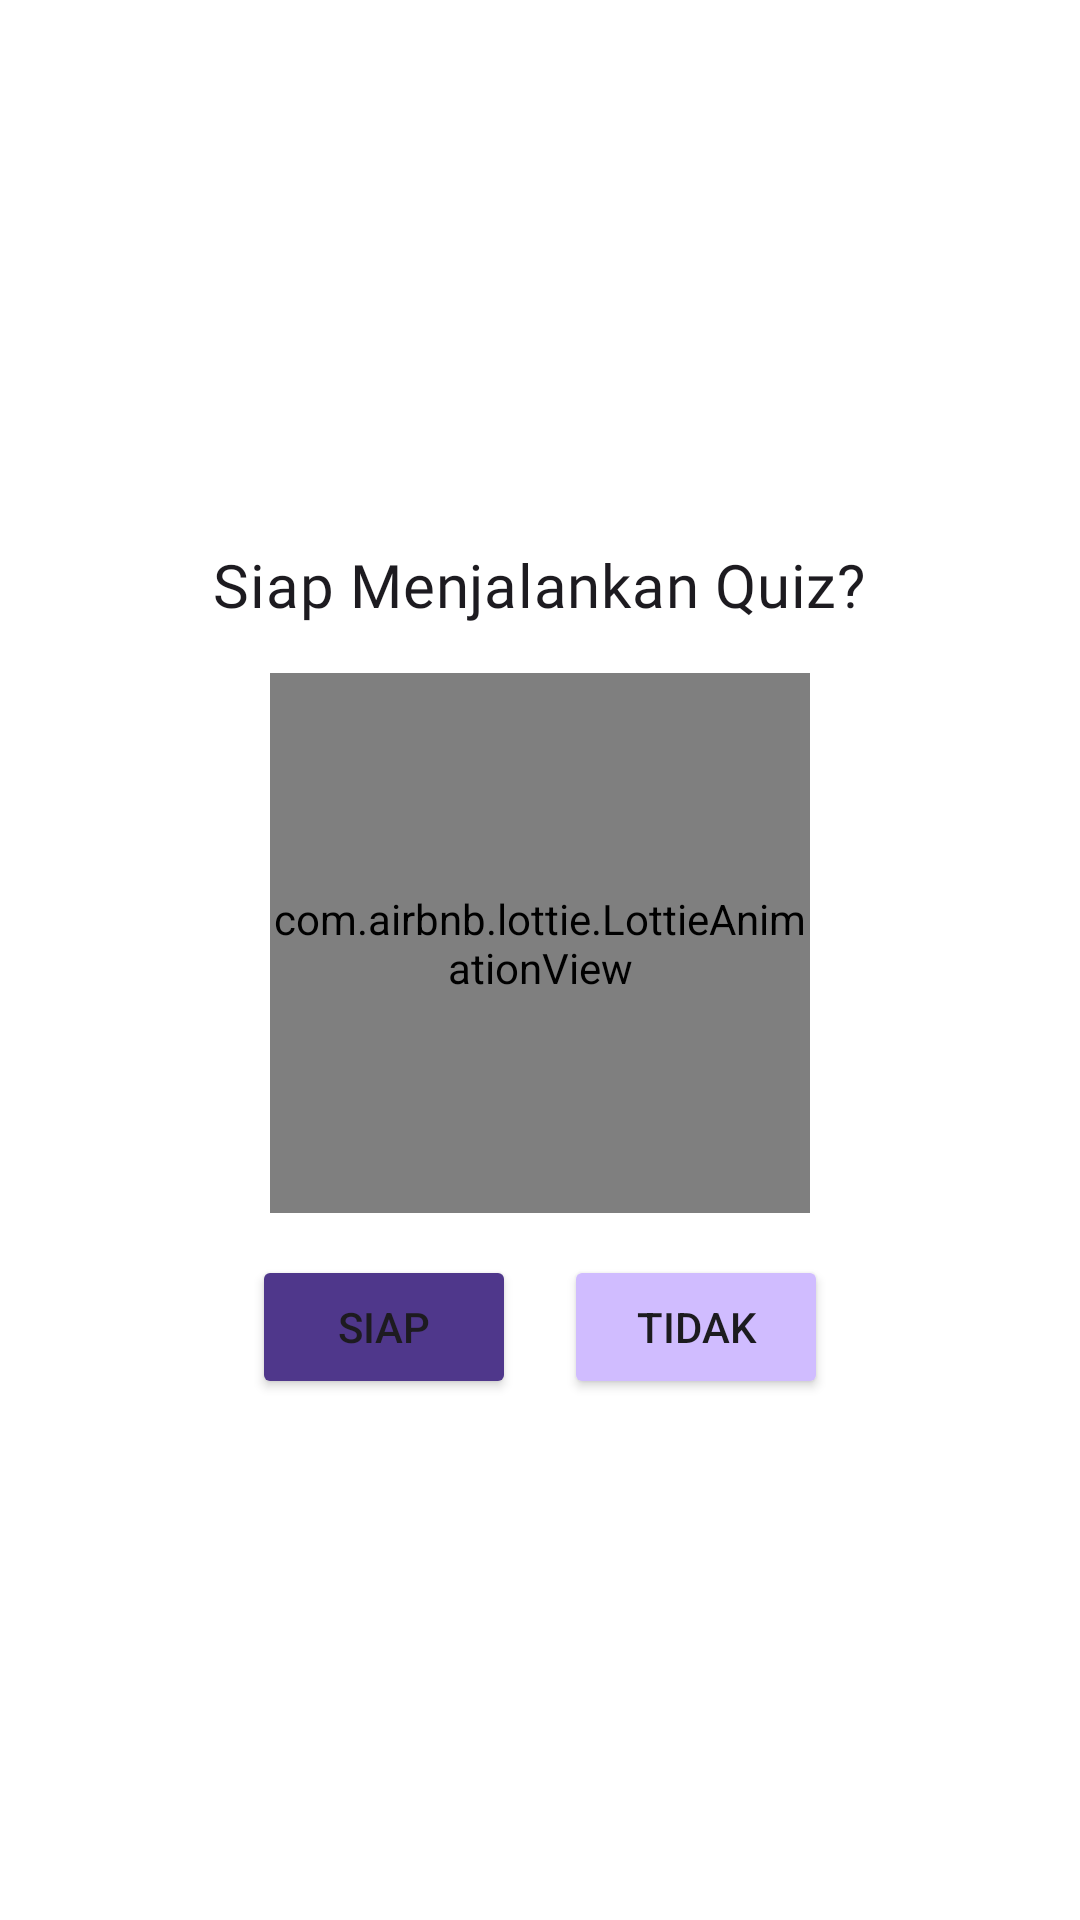

Reconstruct the res/layout file that produces this screen, plus the resources it refers to.
<!-- AndroidManifest.xml: application theme Theme.MyApplication -->
<!-- res/layout/dialog_quiz_confirmation.xml -->
<?xml version="1.0" encoding="utf-8"?>
<LinearLayout xmlns:android="http://schemas.android.com/apk/res/android"
    xmlns:app="http://schemas.android.com/apk/res-auto"
    android:id="@+id/dialog_layout"
    android:layout_width="match_parent"
    android:background="@color/md_theme_light_onPrimary"
    android:layout_height="wrap_content"
    android:gravity="center"
    android:orientation="vertical">

    <TextView
        android:id="@+id/dialog_title"
        android:layout_width="wrap_content"
        android:layout_height="wrap_content"
        android:layout_margin="16dp"
        android:fontFamily="@font/geologica_regular"
        android:text="Siap Menjalankan Quiz?"
        android:textAlignment="center"
        android:textAppearance="@style/TextAppearance.MaterialComponents.Headline6" />

    <com.airbnb.lottie.LottieAnimationView
        android:id="@+id/animation_view"
        app:lottie_autoPlay="true"
        app:lottie_rawRes="@raw/quiz"
        android:layout_width="180dp"
        android:layout_height="180dp"
        android:layout_marginBottom="14dp"/>

    <LinearLayout
        android:orientation="horizontal"
        android:layout_marginBottom="8dp"
        android:layout_width="wrap_content"
        android:layout_height="wrap_content">
        <Button
            android:id="@+id/ok_button"
            android:layout_width="wrap_content"
            android:backgroundTint="@color/md_theme_dark_primaryContainer"
            android:layout_height="wrap_content"
            android:text="Siap" />
        <Button
            android:id="@+id/btn_dismiss"
            android:layout_marginLeft="16dp"
            android:textColor="@color/md_theme_dark_background"
            android:backgroundTint="@color/md_theme_dark_surfaceTint"
            android:layout_width="wrap_content"
            android:layout_height="wrap_content"
            android:text="Tidak" />

    </LinearLayout>




</LinearLayout>
<!-- resources referenced by this layout -->
<resources>
  <color name="md_theme_dark_background">#1C1B1F</color>
  <color name="md_theme_dark_primaryContainer">#4F378B</color>
  <color name="md_theme_dark_surfaceTint">#D0BCFF</color>
  <color name="md_theme_light_onPrimary">#FFFFFF</color>
  <style name="Theme.MyApplication" parent="Theme.Material3.Light">
          <item name="colorPrimary">@color/md_theme_light_primary</item>
          <item name="colorOnPrimary">@color/md_theme_light_onPrimary</item>
          <item name="colorPrimaryContainer">@color/md_theme_light_primaryContainer</item>
          <item name="colorOnPrimaryContainer">@color/md_theme_light_onPrimaryContainer</item>
          <item name="colorSecondary">@color/md_theme_light_secondary</item>
          <item name="colorOnSecondary">@color/md_theme_light_onSecondary</item>
          <item name="colorSecondaryContainer">@color/md_theme_light_secondaryContainer</item>
          <item name="colorOnSecondaryContainer">@color/md_theme_light_onSecondaryContainer</item>
          <item name="colorTertiary">@color/md_theme_light_tertiary</item>
          <item name="colorOnTertiary">@color/md_theme_light_onTertiary</item>
          <item name="colorTertiaryContainer">@color/md_theme_light_tertiaryContainer</item>
          <item name="colorOnTertiaryContainer">@color/md_theme_light_onTertiaryContainer</item>
          <item name="colorError">@color/md_theme_light_error</item>
          <item name="colorOnError">@color/md_theme_light_onError</item>
          <item name="colorErrorContainer">@color/md_theme_light_errorContainer</item>
          <item name="colorOnErrorContainer">@color/md_theme_light_onErrorContainer</item>
          <item name="colorOutline">@color/md_theme_light_outline</item>
          <item name="android:colorBackground">@color/md_theme_light_background</item>
          <item name="colorOnBackground">@color/md_theme_light_onBackground</item>
          <item name="colorSurface">@color/md_theme_light_surface</item>
          <item name="colorOnSurface">@color/md_theme_light_onSurface</item>
          <item name="colorSurfaceVariant">@color/md_theme_light_surfaceVariant</item>
          <item name="colorOnSurfaceVariant">@color/md_theme_light_onSurfaceVariant</item>
          <item name="colorSurfaceInverse">@color/md_theme_light_inverseSurface</item>
          <item name="colorOnSurfaceInverse">@color/md_theme_light_inverseOnSurface</item>
          <item name="colorPrimaryInverse">@color/md_theme_light_inversePrimary</item>
      </style>
  <color name="md_theme_light_primary">#6750A4</color>
  <color name="md_theme_light_primaryContainer">#EADDFF</color>
  <color name="md_theme_light_onPrimaryContainer">#2A2F6A</color>
  <color name="md_theme_light_secondary">#625B71</color>
  <color name="md_theme_light_onSecondary">#FFFFFF</color>
  <color name="md_theme_light_secondaryContainer">#BEB1F9</color>
  <color name="md_theme_light_onSecondaryContainer">#1D192B</color>
  <color name="md_theme_light_tertiary">#7D5260</color>
  <color name="md_theme_light_onTertiary">#FFFFFF</color>
  <color name="md_theme_light_tertiaryContainer">#FFD8E4</color>
  <color name="md_theme_light_onTertiaryContainer">#31111D</color>
  <color name="md_theme_light_error">#B3261E</color>
  <color name="md_theme_light_onError">#FFFFFF</color>
  <color name="md_theme_light_errorContainer">#F9DEDC</color>
  <color name="md_theme_light_onErrorContainer">#410E0B</color>
  <color name="md_theme_light_outline">#79747E</color>
  <color name="md_theme_light_background">#FFFBFE</color>
  <color name="md_theme_light_onBackground">#1C1B1F</color>
  <color name="md_theme_light_surface">#FFFBFE</color>
  <color name="md_theme_light_onSurface">#1C1B1F</color>
  <color name="md_theme_light_surfaceVariant">#DCD6F7</color>
  <color name="md_theme_light_onSurfaceVariant">#49454F</color>
  <color name="md_theme_light_inverseSurface">#313033</color>
  <color name="md_theme_light_inverseOnSurface">#F4EFF4</color>
  <color name="md_theme_light_inversePrimary">#D0BCFF</color>
</resources>
